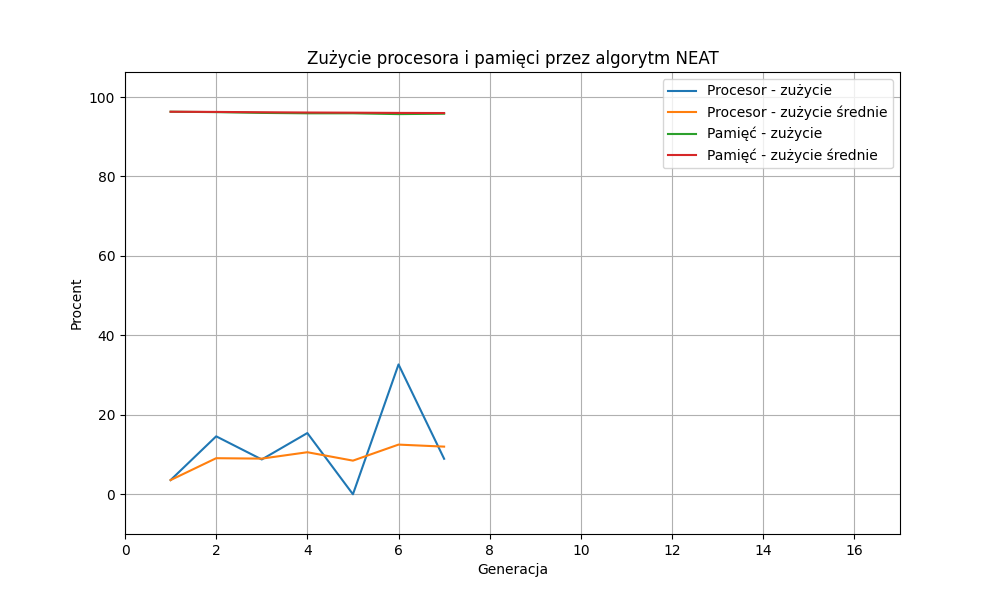

Data behind this chart, as committed beside it:
Generacja, Procesor - zu¿ycie, Procesor - zu¿ycie œrednie, Pamiêæ - zu¿ycie, Pamiêæ - zu¿ycie œrednie
1, 3.575, 3.575, 96.3
2, 14.59, 9.081, 96.2
3, 8.762, 8.975, 96.0
4, 15.41, 10.58, 95.9
5, 0.0, 8.467, 95.9
6, 32.69, 12.5, 95.7
7, 8.938, 11.99, 95.8
